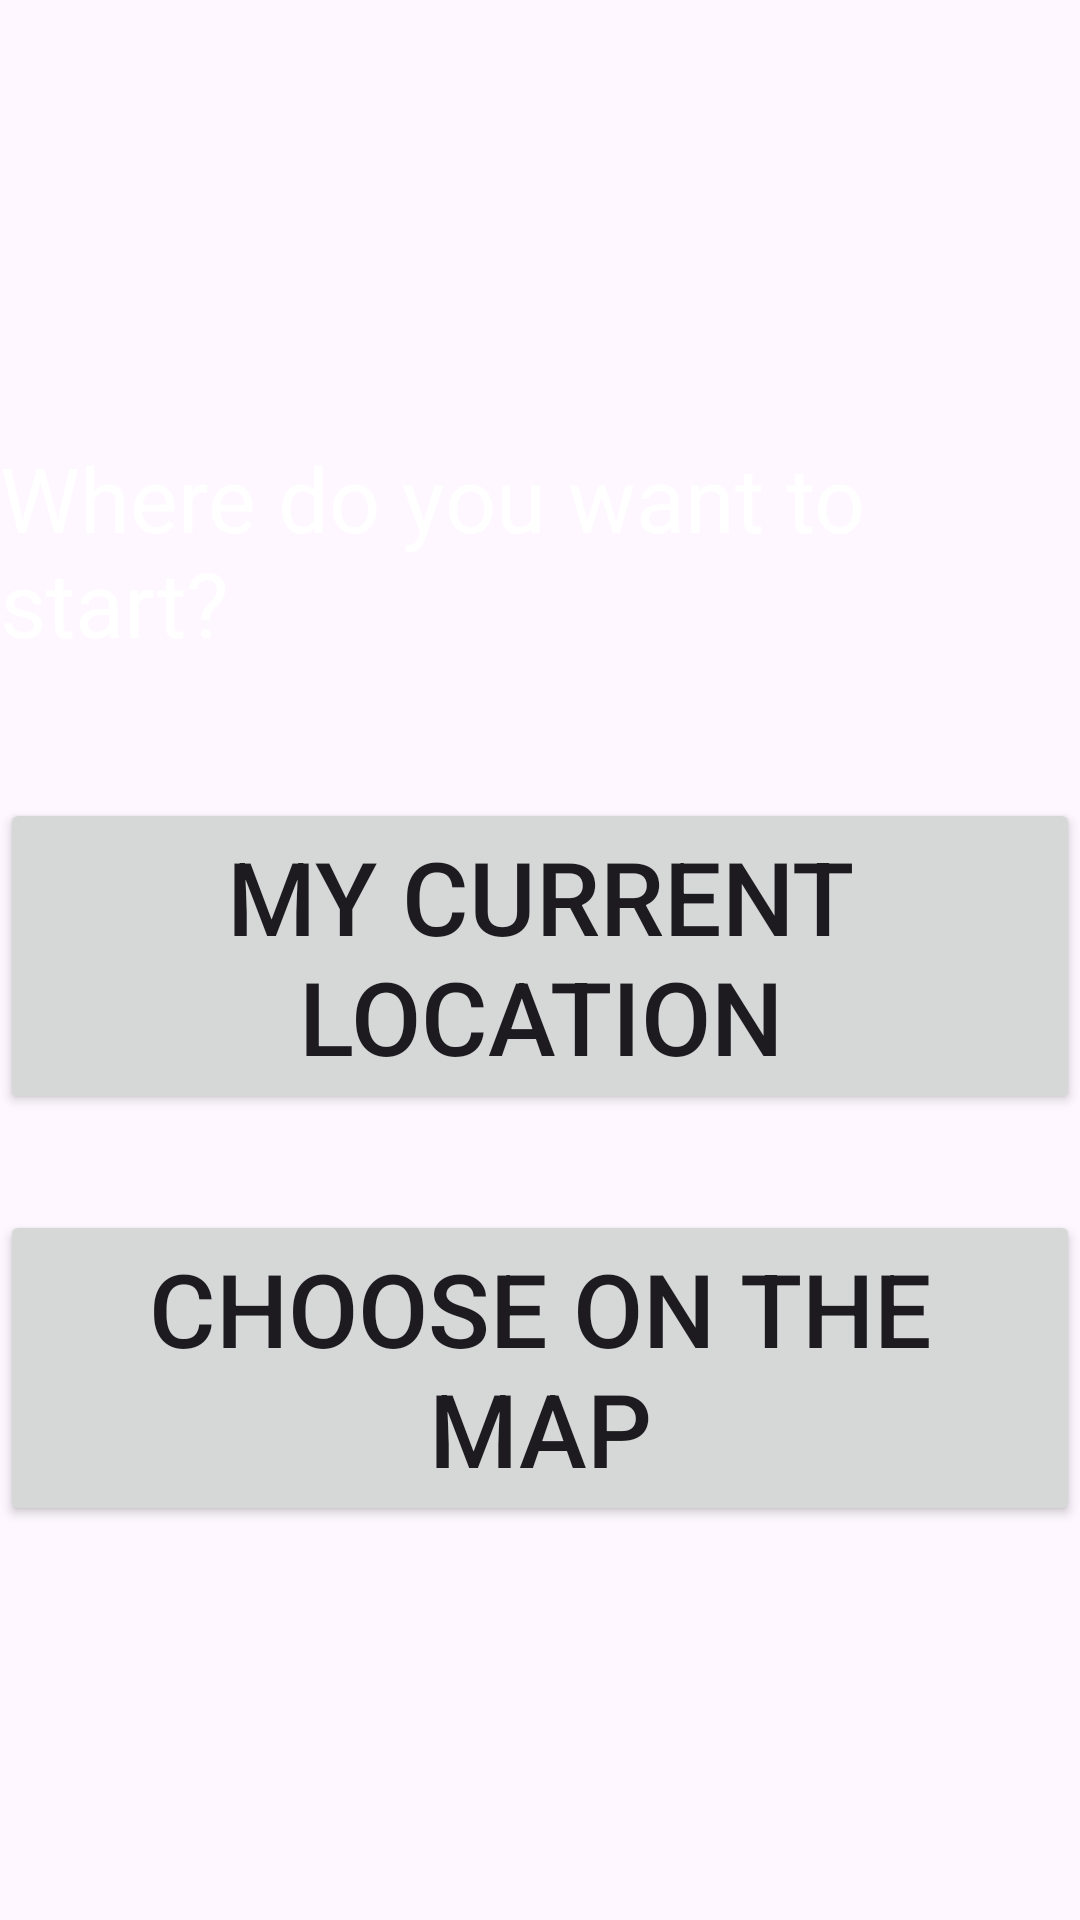

Here is an Android app screen rendered from its layout file. Give the layout XML and the strings, colors and styles it references.
<!-- AndroidManifest.xml: application theme Theme.Cycling_App_OSM -->
<!-- res/layout/location_choice.xml -->
<?xml version="1.0" encoding="utf-8"?>
<androidx.constraintlayout.widget.ConstraintLayout xmlns:android="http://schemas.android.com/apk/res/android"
    xmlns:app="http://schemas.android.com/apk/res-auto"
    xmlns:tools="http://schemas.android.com/tools"
    android:layout_width="match_parent"
    android:layout_height="match_parent"
    android:background="@drawable/background">

    <TextView
        android:id="@+id/textView4"
        android:layout_width="wrap_content"
        android:layout_height="wrap_content"
        android:text="Where do you want to start?"
        android:textColor="#FFFFFF"
        android:textSize="30sp"
        app:layout_constraintBottom_toBottomOf="parent"
        app:layout_constraintEnd_toEndOf="parent"
        app:layout_constraintHorizontal_bias="0.466"
        app:layout_constraintStart_toStartOf="parent"
        app:layout_constraintTop_toTopOf="parent"
        app:layout_constraintVertical_bias="0.258" />

    <Button
        android:id="@+id/current_location_button"
        android:layout_width="wrap_content"
        android:layout_height="wrap_content"
        android:layout_marginTop="45dp"
        android:text="My current location"
        android:textSize="34sp"
        app:layout_constraintEnd_toEndOf="parent"
        app:layout_constraintStart_toStartOf="parent"
        app:layout_constraintTop_toBottomOf="@+id/textView4" />

    <Button
        android:id="@+id/choose_location_button"
        android:layout_width="wrap_content"
        android:layout_height="wrap_content"
        android:layout_marginTop="32dp"
        android:text="Choose on the map"
        android:textSize="34sp"
        app:layout_constraintEnd_toEndOf="parent"
        app:layout_constraintStart_toStartOf="parent"
        app:layout_constraintTop_toBottomOf="@+id/current_location_button" />
</androidx.constraintlayout.widget.ConstraintLayout>
<!-- resources referenced by this layout -->
<resources>
  <style name="Theme.Cycling_App_OSM" parent="Base.Theme.Cycling_App_OSM" />
  <style name="Base.Theme.Cycling_App_OSM" parent="Theme.Material3.DayNight.NoActionBar">
          
          
      </style>
</resources>
